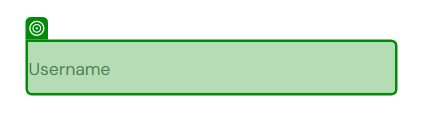
Task: Test Automation Project
Workflow: Verify Username Field Presence

Step 1: check the text box 'user-name' in window 'Swag Labs' (chrome.exe)
